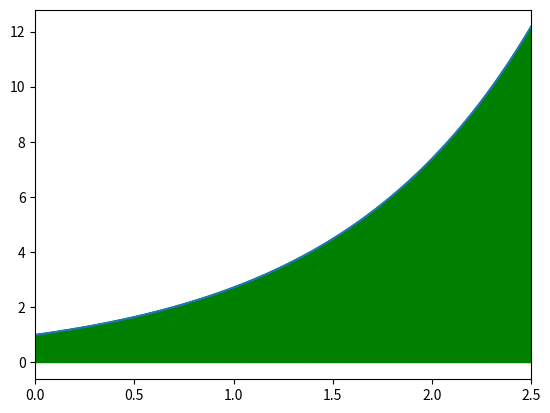

Here is the Python script that generated this plot:
# [redacted]
from math import exp
from numpy import linspace, array
from matplotlib import pyplot as plt
from matplotlib.patches import Polygon

def f(x):
    y=exp(x)
    return y

def Integrate(x0,xe,n):
    s=0.0
    x=x0
    h=(xe-x0)/n
    for i in range(0,n):
        tmp=f(x+h/2.0)
        # Draw trapezoid
        points=[[x,0],[x+h,0],[x+h,f(x+h)],[x,f(x)]]
        ax1.add_patch(Polygon(points, fill=False, edgecolor='g'))
        s+=tmp
        x+=h
    return(h*s, h)
#To draw a trapezoid
fig=plt.figure()
ax1=fig.add_subplot(111)

N_f=1000
px=[]
py=[]
for xx in linspace(0, 2.5, N_f):
    py.append(f(xx))
    px.append(xx)
Int_res, dx = Integrate(0, 2.5, 1000)
print('1000 slices: ', Int_res)
plt.plot(px, py)
plt.xlim(0,2.5)
plt.show()
print('answer :', exp(2.5)-1)
